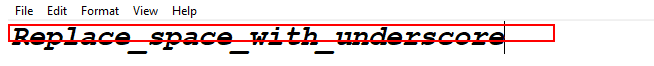
Workflow: get text on recording

Step 1: get-text from the editable text 'Text Editor' in window '*Untitled - Notepad' (notepad.exe)
